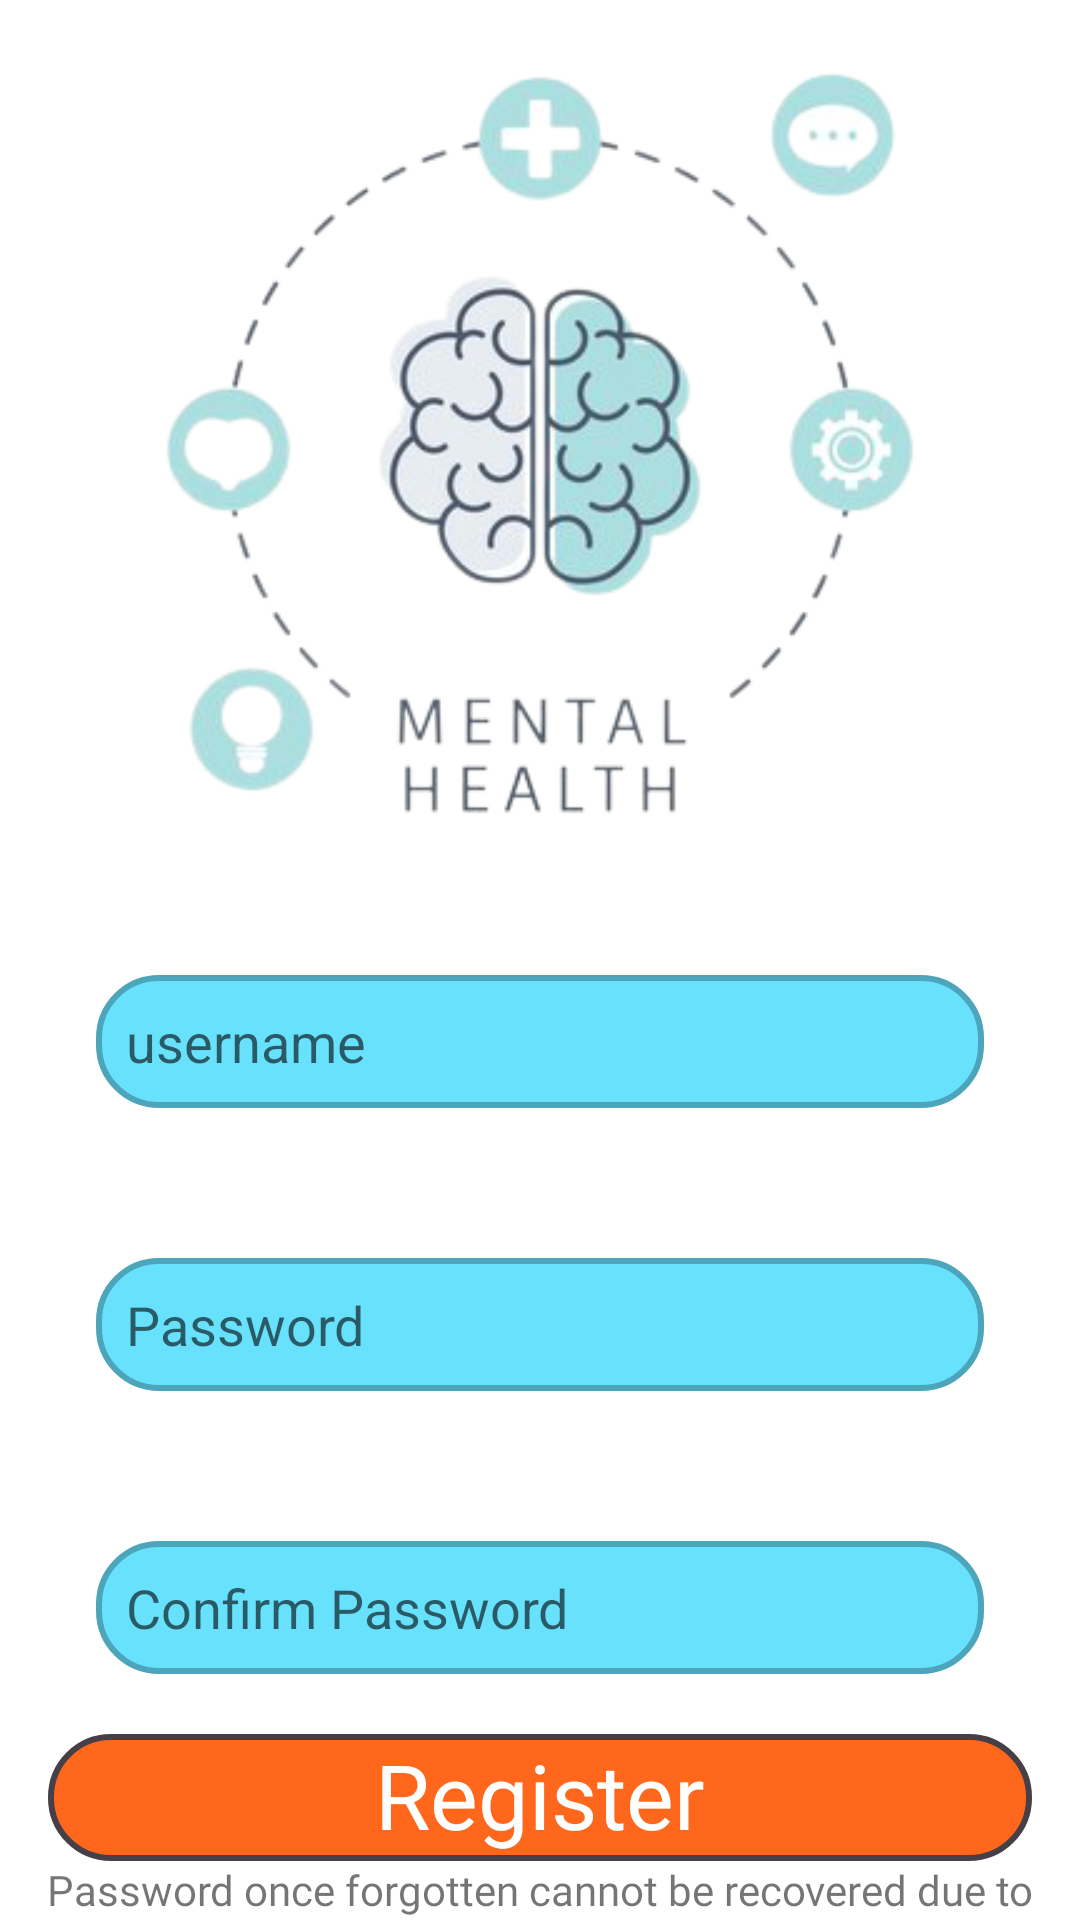

Reconstruct the res/layout file that produces this screen, plus the resources it refers to.
<!-- AndroidManifest.xml: application theme Theme.Hackathon -->
<!-- res/layout/register.xml -->
<?xml version="1.0" encoding="utf-8"?>
<androidx.constraintlayout.widget.ConstraintLayout xmlns:android="http://schemas.android.com/apk/res/android"
    xmlns:app="http://schemas.android.com/apk/res-auto"
    xmlns:tools="http://schemas.android.com/tools"
    android:layout_width="match_parent"
    android:layout_height="match_parent"
    tools:context=".Login">

    <EditText
        android:id="@+id/registerPassConfirm"
        android:layout_width="0dp"
        android:layout_height="wrap_content"
        android:layout_marginStart="32dp"
        android:layout_marginTop="50dp"
        android:layout_marginEnd="32dp"
        android:background="@drawable/border"
        android:ems="10"
        android:hint="Confirm Password"
        android:inputType="textPassword"
        android:padding="10dp"
        android:paddingStart="10dp"
        android:paddingLeft="10dp"
        android:textColor="@color/login"
        app:layout_constraintEnd_toEndOf="parent"
        app:layout_constraintHorizontal_bias="0.0"
        app:layout_constraintStart_toStartOf="parent"
        app:layout_constraintTop_toBottomOf="@+id/registerPass" />

    <EditText
        android:id="@+id/registerPass"
        android:layout_width="0dp"
        android:layout_height="wrap_content"
        android:layout_marginStart="32dp"
        android:layout_marginTop="50dp"
        android:layout_marginEnd="32dp"
        android:background="@drawable/border"
        android:ems="10"
        android:hint="Password"
        android:inputType="textPassword"
        android:padding="10dp"
        android:paddingStart="10dp"
        android:paddingLeft="10dp"
        android:textColor="@color/login"
        app:layout_constraintEnd_toEndOf="parent"
        app:layout_constraintStart_toStartOf="parent"
        app:layout_constraintTop_toBottomOf="@+id/registerUsername" />


    <ImageView
        android:id="@+id/imageView3"
        android:layout_width="wrap_content"
        android:layout_height="300dp"
        app:layout_constraintEnd_toEndOf="parent"
        app:layout_constraintHorizontal_bias="0.5"
        app:layout_constraintStart_toStartOf="parent"
        app:layout_constraintTop_toTopOf="parent"
        app:srcCompat="@drawable/mental" />

    <EditText
        android:id="@+id/registerUsername"
        android:layout_width="0dp"
        android:layout_height="wrap_content"
        android:layout_marginStart="32dp"
        android:layout_marginTop="25dp"
        android:layout_marginEnd="32dp"
        android:background="@drawable/border"
        android:ems="10"
        android:hint="username"
        android:inputType="textPersonName"
        android:padding="10dp"
        android:paddingStart="10dp"
        android:paddingLeft="10dp"
        android:textColor="@color/login"
        app:layout_constraintEnd_toEndOf="parent"
        app:layout_constraintStart_toStartOf="parent"
        app:layout_constraintTop_toBottomOf="@+id/imageView3" />

    <TextView
        android:id="@+id/register"
        android:layout_width="0dp"
        android:layout_height="wrap_content"
        android:layout_marginStart="16dp"
        android:layout_marginEnd="16dp"
        android:background="@drawable/loginbutton"
        android:clickable="true"
        android:focusable="true"
        android:fontFamily="@font/regular"
        android:foreground="?android:attr/selectableItemBackgroundBorderless"
        android:gravity="center"
        android:text="Register"
        android:textColor="@color/white"
        android:textSize="30sp"
        app:layout_constraintBottom_toBottomOf="parent"
        app:layout_constraintEnd_toEndOf="parent"
        app:layout_constraintStart_toStartOf="parent"
        app:layout_constraintTop_toBottomOf="@+id/registerPassConfirm" />

    <ImageView
        android:id="@+id/closeRegister"
        android:layout_width="wrap_content"
        android:layout_height="wrap_content"
        android:layout_marginTop="8dp"
        android:layout_marginEnd="8dp"
        app:layout_constraintEnd_toEndOf="parent"
        app:layout_constraintTop_toTopOf="parent"
        app:srcCompat="@drawable/ic_close_button_svgrepo_com" />

    <ProgressBar
        android:id="@+id/registerProgress"
        style="?android:attr/progressBarStyle"
        android:layout_width="wrap_content"
        android:layout_height="wrap_content"
        android:visibility="gone"
        app:layout_constraintBottom_toBottomOf="parent"
        app:layout_constraintEnd_toEndOf="parent"
        app:layout_constraintHorizontal_bias="0.5"
        app:layout_constraintStart_toStartOf="parent"
        app:layout_constraintTop_toTopOf="parent" />

    <TextView
        android:id="@+id/textView3"
        android:layout_width="wrap_content"
        android:layout_height="wrap_content"
        android:fontFamily="@font/loght"
        android:gravity="center"
        android:text="Password once forgotten cannot be recovered due to security issue."
        app:layout_constraintTop_toBottomOf="@+id/register" />

</androidx.constraintlayout.widget.ConstraintLayout>
<!-- resources referenced by this layout -->
<resources>
  <color name="login">#473f47</color>
  <color name="white">#FFFFFFFF</color>
  <!-- drawable border (drawable) -->
  <?xml version="1.0" encoding="UTF-8"?>
  <shape xmlns:android="http://schemas.android.com/apk/res/android" android:shape="rectangle">
      <corners android:radius="20dp"/>
      <solid android:color="#68e1fd"/>
      <padding android:left="10dp" android:right="10dp" android:top="10dp" android:bottom="10dp"/>
      <stroke android:width="2dp" android:color="#4ca5ba"/>
  </shape>
  <!-- drawable loginbutton (drawable) -->
  <?xml version="1.0" encoding="UTF-8"?>
  <shape xmlns:android="http://schemas.android.com/apk/res/android" android:shape="rectangle">
      <corners android:radius="20dp"/>
      <solid android:color="#ff681c"/>
      <padding android:left="10dp" android:right="10dp" android:bottom="2dp"/>
      <stroke android:width="2dp" android:color="#473f47"/>
  </shape>
  <!-- drawable mental: png bitmap (drawable, 78107 bytes) -->
  <style name="Theme.Hackathon" parent="Theme.MaterialComponents.DayNight.DarkActionBar">
          
          <item name="colorPrimary">@color/purple_500</item>
          <item name="colorPrimaryVariant">@color/purple_700</item>
          <item name="colorOnPrimary">@color/white</item>
          
          <item name="colorSecondary">@color/teal_200</item>
          <item name="colorSecondaryVariant">@color/teal_700</item>
          <item name="colorOnSecondary">@color/black</item>
          
          <item name="android:statusBarColor" tools:targetApi="l">?attr/colorPrimaryVariant</item>
          
      </style>
  <color name="purple_500">#E15B5B</color>
  <color name="purple_700">#E065B6</color>
  <color name="teal_200">#FF03DAC5</color>
  <color name="teal_700">#FF018786</color>
  <color name="black">#FF000000</color>
</resources>
